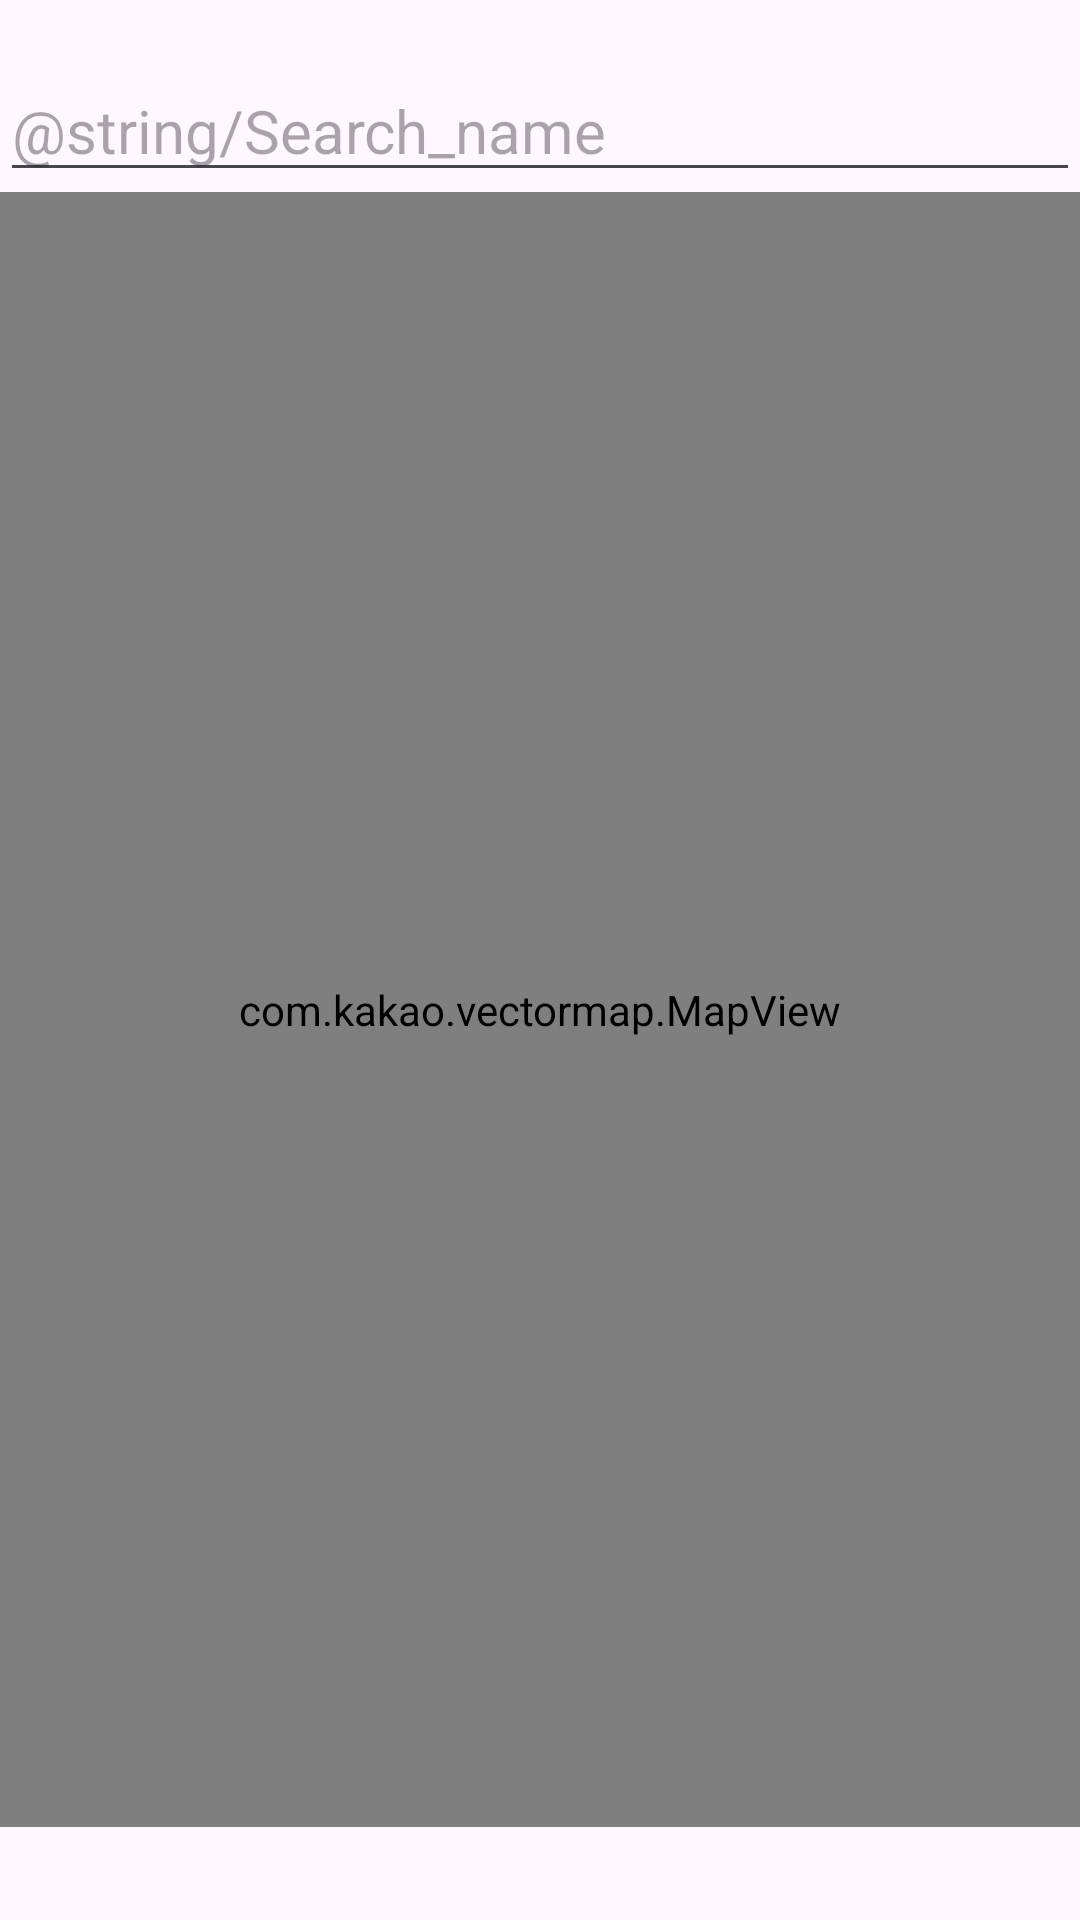

Reconstruct the res/layout file that produces this screen, plus the resources it refers to.
<!-- AndroidManifest.xml: application theme Theme.Map -->
<!-- res/layout/activity_main2.xml -->
<?xml version="1.0" encoding="utf-8"?>
<RelativeLayout xmlns:android="http://schemas.android.com/apk/res/android"
    android:layout_width="match_parent"
    android:layout_height="match_parent"
    xmlns:app="http://schemas.android.com/apk/res-auto">

    <EditText
        android:id="@+id/SearchText"
        android:layout_width="380dp"
        android:layout_height="wrap_content"
        android:hint="@string/Search_name"
        android:textSize="20sp"
        android:layout_marginTop="20dp"
        app:layout_constraintLeft_toLeftOf="parent"
        app:layout_constraintRight_toRightOf="parent"
        app:layout_constraintTop_toTopOf="parent"
        />

    <com.kakao.vectormap.MapView
        android:id="@+id/map_view"
        android:layout_width="match_parent"
        android:layout_height="600dp"
        android:layout_below="@+id/SearchText"
        android:layout_alignParentBottom="true"
        android:layout_marginBottom="31dp"
        app:layout_constraintTop_toBottomOf="@id/SearchText" />

</RelativeLayout>
<!-- resources referenced by this layout -->
<resources>
  <style name="Theme.Map" parent="Base.Theme.Map" />
  <style name="Base.Theme.Map" parent="Theme.Material3.DayNight.NoActionBar">
          
          
          <item name="colorPrimary">#0A2647</item>
          <item name="colorPrimaryDark">#144272</item>
          <item name="colorAccent">#2C74B3</item>
      </style>
</resources>
